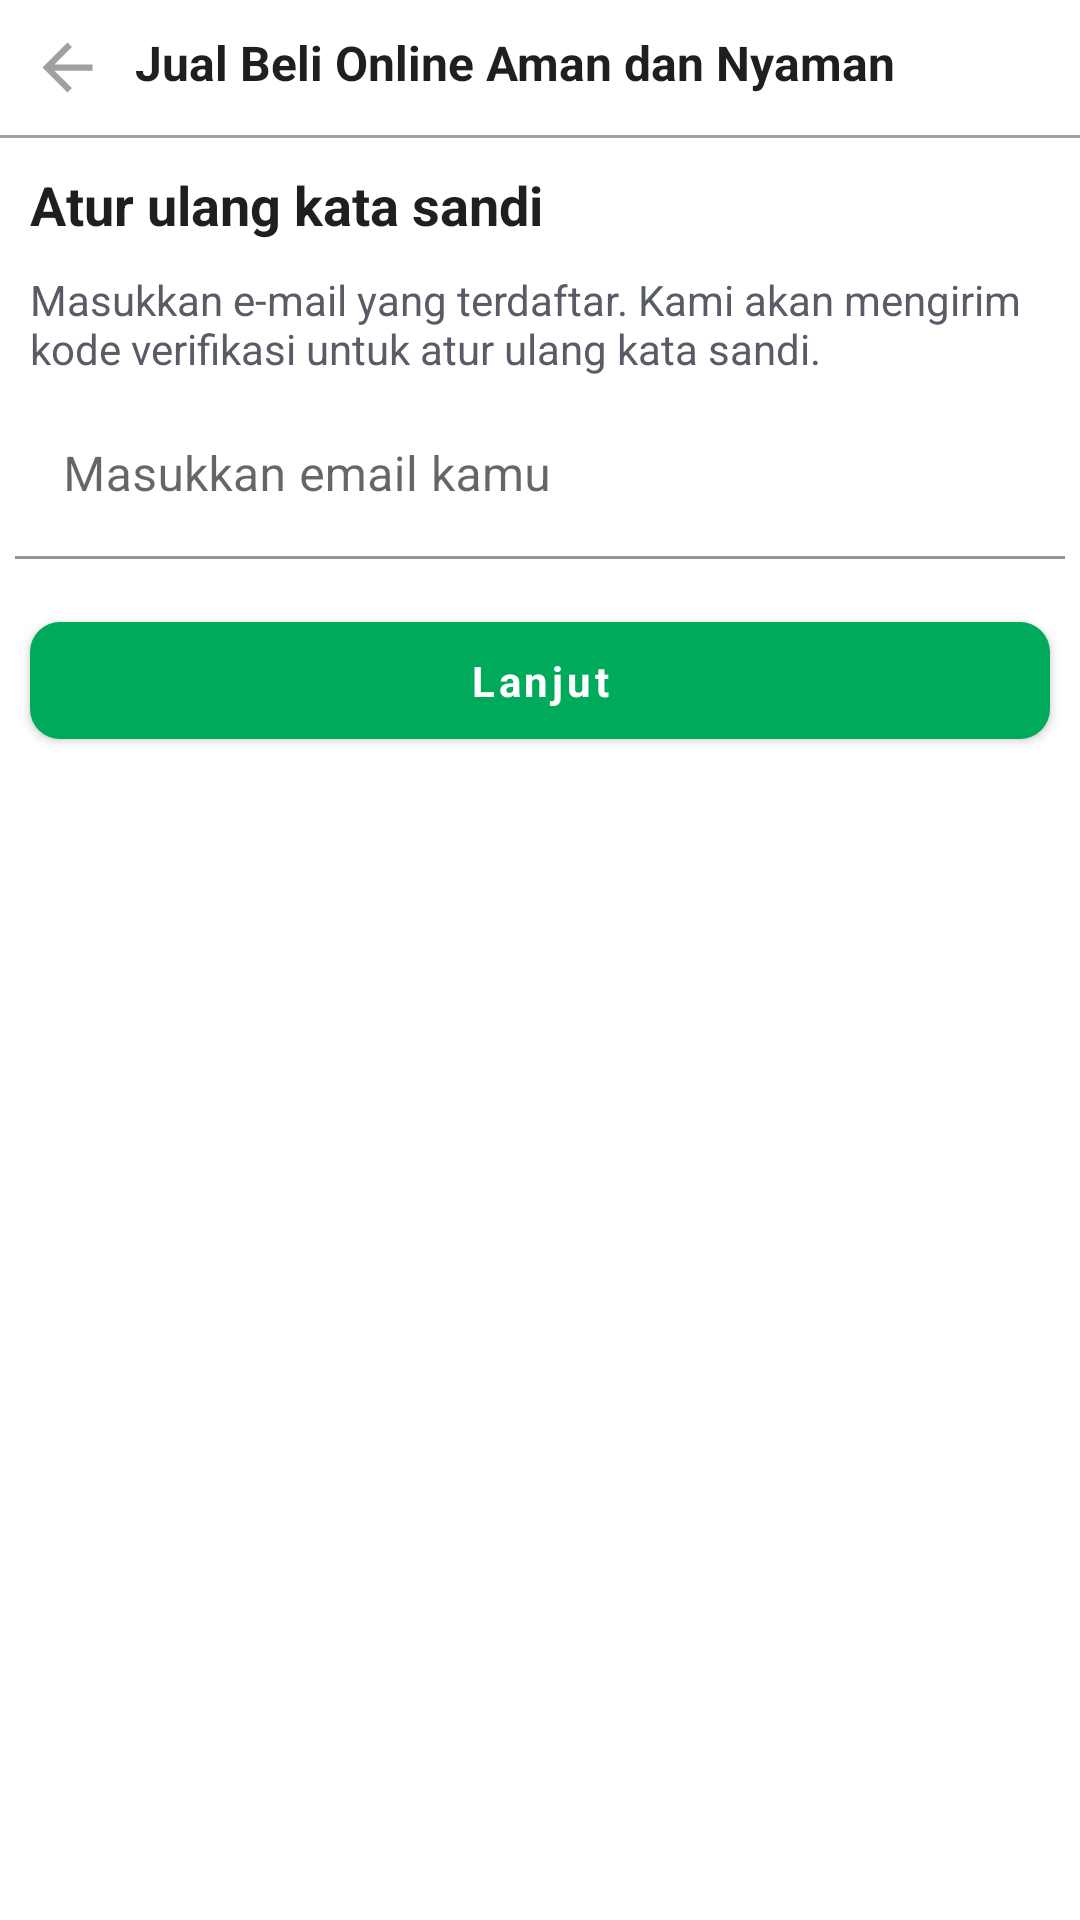

Here is an Android app screen rendered from its layout file. Give the layout XML and the strings, colors and styles it references.
<!-- AndroidManifest.xml: application theme Theme.Ecommerce -->
<!-- res/layout/activity_forget_password.xml -->
<?xml version="1.0" encoding="utf-8"?>
<FrameLayout xmlns:android="http://schemas.android.com/apk/res/android"
    xmlns:app="http://schemas.android.com/apk/res-auto"
    xmlns:tools="http://schemas.android.com/tools"
    android:layout_width="match_parent"
    android:layout_height="match_parent"
    android:orientation="vertical"
    tools:context=".presentation.ui.forgetpassword.screen.ForgetPasswordActivity">

    <LinearLayout
        android:layout_width="match_parent"
        android:layout_height="match_parent"
        android:orientation="vertical">

        <LinearLayout
            android:layout_width="match_parent"
            android:layout_height="wrap_content"
            android:padding="@dimen/dp10"
            android:orientation="horizontal">

            <ImageView
                android:id="@+id/img_back"
                android:layout_width="wrap_content"
                android:layout_height="wrap_content"
                android:layout_gravity="center_vertical"
                android:src="@drawable/ic_back"/>

            <TextView
                android:layout_width="0dp"
                android:layout_height="wrap_content"
                style="@style/AppTheme.TextSubTittle"
                android:layout_weight="1"
                android:textStyle="bold"
                android:singleLine="true"
                android:ellipsize="end"
                android:layout_marginStart="@dimen/dp10"
                android:layout_marginEnd="@dimen/dp10"
                android:textColor="@color/black"
                android:text="@string/text_appbar"/>

            <ImageView
                android:id="@+id/img_more"
                android:layout_width="25dp"
                android:layout_height="25dp"
                android:src="@drawable/keypad"
                />



        </LinearLayout>

        <View
            android:layout_width="match_parent"
            android:layout_height="1dp"
            android:background="@color/grey"/>

        <TextView
            android:layout_width="wrap_content"
            android:layout_height="wrap_content"
            style="@style/AppTheme.TextTittle"
            android:textStyle="bold"
            android:layout_marginTop="@dimen/dp10"
            android:layout_marginStart="@dimen/dp10"
            android:layout_marginEnd="@dimen/dp10"
            android:textColor="@color/black"
            android:text="@string/text_recreate_password"/>

        <TextView
            android:layout_width="wrap_content"
            android:layout_height="wrap_content"
            style="@style/AppTheme.TextDefault"
            android:layout_marginStart="@dimen/dp10"
            android:layout_marginEnd="@dimen/dp10"
            android:layout_marginTop="@dimen/dp10"
            android:textColor="@color/semi_black"
            android:text="@string/text_info_recreate_password"/>

        <com.google.android.material.textfield.TextInputLayout
            android:id="@+id/et_input_email"
            android:layout_width="match_parent"
            android:layout_height="wrap_content"
            app:hintTextColor="@color/semi_black">

            <EditText
                android:id="@+id/et_email"
                android:layout_width="match_parent"
                android:layout_height="wrap_content"
                android:layout_margin="@dimen/dp5"
                android:background="@android:color/transparent"
                android:hint="@string/text_hint_email"
                android:textColorHint="@color/semi_black"
                android:textColor="@color/semi_black"
                android:layout_marginEnd="@dimen/dp10"
                android:layout_marginStart="@dimen/dp10"
                android:backgroundTint="@color/primary_color"/>

        </com.google.android.material.textfield.TextInputLayout>

        <com.google.android.material.button.MaterialButton
            android:id="@+id/btn_forget_password"
            android:layout_width="match_parent"
            android:layout_height="wrap_content"
            android:padding="@dimen/dp10"
            android:textAllCaps="false"
            android:textColor="@color/white"
            android:textStyle="bold"
            android:text="@string/text_next"
            android:layout_margin="@dimen/dp10"
            style="@style/AppTheme.TextDefault"
            android:layout_marginBottom="@dimen/dp10"
            android:layout_marginTop="@dimen/dp10"
            app:cornerRadius="@dimen/dp10"/>

    </LinearLayout>

    <RelativeLayout
        android:id="@+id/loadingPanel"
        android:layout_width="match_parent"
        android:layout_height="match_parent"
        android:visibility="gone"
        android:gravity="center">

        <LinearLayout
            android:id="@+id/loadingBg"
            android:layout_width="match_parent"
            android:layout_height="match_parent"
            android:alpha="0.8"
            android:background="#000000"
            android:orientation="vertical" />

        <androidx.constraintlayout.widget.ConstraintLayout
            android:layout_width="match_parent"
            android:layout_height="match_parent">

            <androidx.cardview.widget.CardView
                android:id="@+id/card_loading"
                android:layout_width="wrap_content"
                android:layout_height="wrap_content"
                android:layout_centerInParent="true"
                android:padding="@dimen/dp15"
                app:cardCornerRadius="@dimen/dp10"
                app:cardElevation="@dimen/dp10"
                app:layout_constraintBottom_toBottomOf="parent"
                app:layout_constraintEnd_toEndOf="parent"
                app:layout_constraintStart_toStartOf="parent"
                app:layout_constraintTop_toTopOf="parent">

                <LinearLayout
                    android:layout_width="wrap_content"
                    android:layout_height="wrap_content"
                    android:layout_gravity="center_horizontal"
                    android:background="@drawable/background_rounded"
                    android:gravity="center_horizontal"
                    android:orientation="vertical"
                    android:padding="@dimen/dp25">

                    <ProgressBar
                        android:layout_width="wrap_content"
                        android:layout_height="wrap_content"
                        android:background="@color/white"
                        android:progressBackgroundTint="@color/white"
                        android:progressTint="@color/primary_color" />

                    <TextView
                        style="@style/AppTheme.TextDefault"
                        android:layout_width="wrap_content"
                        android:layout_height="wrap_content"
                        android:layout_marginTop="@dimen/dp10"
                        android:text="@string/text_wait"
                        android:textColor="@color/black"
                        android:textStyle="bold" />

                </LinearLayout>

            </androidx.cardview.widget.CardView>
        </androidx.constraintlayout.widget.ConstraintLayout>

    </RelativeLayout>

</FrameLayout>
<!-- resources referenced by this layout -->
<resources>
  <color name="black">#1F1F1F</color>
  <color name="grey">#9FA0A2</color>
  <color name="primary_color">#00AA5B</color>
  <color name="semi_black">#595B67</color>
  <color name="white">#FFFFFFFF</color>
  <dimen name="dp10">10dp</dimen>
  <dimen name="dp15">15dp</dimen>
  <dimen name="dp25">25dp</dimen>
  <dimen name="dp5">5dp</dimen>
  <!-- drawable background_rounded (drawable) -->
  <?xml version="1.0" encoding="utf-8"?>
  <shape xmlns:android="http://schemas.android.com/apk/res/android">
  
      <solid android:color="@color/white"/>
      <corners android:radius="@dimen/dp5"/>
  
  </shape>
  <!-- drawable ic_back (drawable) -->
  <vector android:autoMirrored="true" android:height="25dp"
      android:tint="@color/grey" android:viewportHeight="24"
      android:viewportWidth="24" android:width="25dp" xmlns:android="http://schemas.android.com/apk/res/android">
      <path android:fillColor="@android:color/white" android:pathData="M20,11H7.83l5.59,-5.59L12,4l-8,8 8,8 1.41,-1.41L7.83,13H20v-2z"/>
  </vector>
  <string name="text_appbar">Jual Beli Online Aman dan Nyaman</string>
  <string name="text_hint_email">Masukkan email kamu</string>
  <string name="text_info_recreate_password">Masukkan e-mail yang terdaftar. Kami akan mengirim kode verifikasi untuk atur ulang kata sandi.</string>
  <string name="text_next">Lanjut</string>
  <string name="text_recreate_password">Atur ulang kata sandi</string>
  <string name="text_wait">Tunggu sebentar yaa</string>
  <style name="AppTheme.TextDefault" parent="TextAppearance.AppCompat">
          <item name="color">@color/black</item>
          <item name="fontFamily">@font/poppins</item>
      </style>
  <style name="AppTheme.TextSubTittle" parent="TextAppearance.AppCompat">
          <item name="color">@color/black</item>
          <item name="fontFamily">@font/poppins</item>
          <item name="android:textSize">@dimen/sp16</item>
      </style>
  <style name="AppTheme.TextTittle" parent="TextAppearance.AppCompat">
          <item name="color">@color/black</item>
          <item name="fontFamily">@font/poppins</item>
          <item name="android:textSize">@dimen/sp18</item>
      </style>
  <style name="Theme.Ecommerce" parent="Theme.MaterialComponents.DayNight.NoActionBar">
  
          <item name="bottomSheetDialogTheme">@style/AppBottomSheetDialogTheme</item>
          
          <item name="colorPrimary">@color/primary_color</item>
          <item name="colorPrimaryVariant">@android:color/transparent</item>
          <item name="android:windowLightStatusBar">true</item>
          <item name="colorOnPrimary">@color/white</item>
          
          <item name="colorSecondary">@color/teal_200</item>
          <item name="colorSecondaryVariant">@color/teal_700</item>
          <item name="colorOnSecondary">@color/black</item>
          
          <item name="android:statusBarColor" tools:targetApi="l">?attr/colorPrimaryVariant</item>
          
      </style>
  <dimen name="sp16">16sp</dimen>
  <dimen name="sp18">18sp</dimen>
  <style name="AppBottomSheetDialogTheme" parent="Theme.Design.Light.BottomSheetDialog">
          <item name="bottomSheetStyle">@style/AppModalStyle</item>
      </style>
  <color name="teal_200">#FF03DAC5</color>
  <color name="teal_700">#FF018786</color>
  <style name="AppModalStyle" parent="Widget.Design.BottomSheet.Modal">
          <item name="android:background">@drawable/background_top_rounded</item>
      </style>
</resources>
